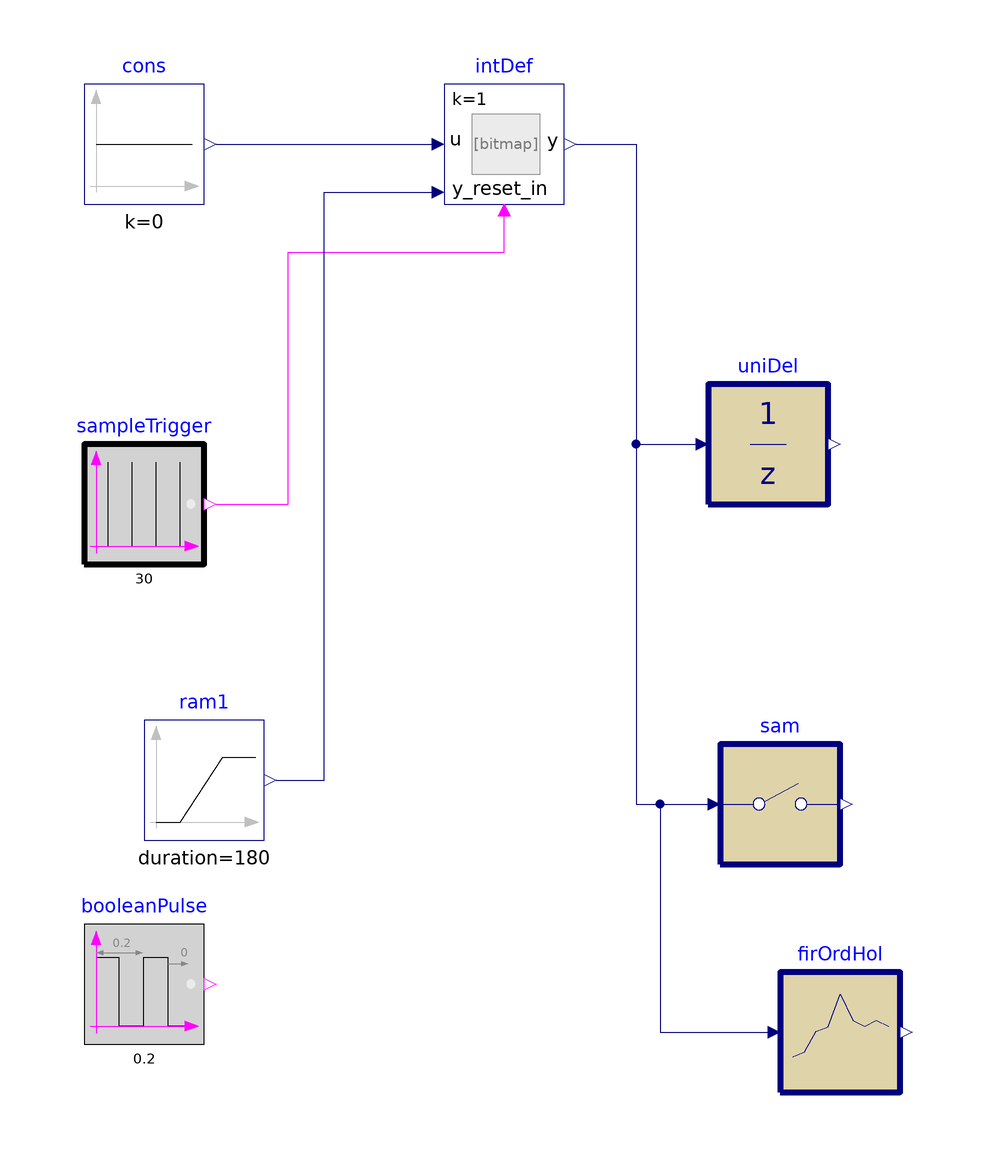

This picture is the connection diagram that the Modelica source below describes through its graphical annotations.

model IntegratorWithReset2 "Test model for integrator with reset"
  Buildings.Controls.OBC.CDL.Reals.IntegratorWithReset intDef(final
      y_start=-2)
    "Integrator with default values"
    annotation (Placement(transformation(extent={{0,60},{20,80}})));
  Buildings.Controls.OBC.CDL.Reals.Sources.Constant cons(final k=0)
    "Constant as source term"
    annotation (Placement(transformation(extent={{-60,60},{-40,80}})));
  Buildings.Controls.OBC.CDL.Logical.Sources.Pulse booleanPulse(
    final width=0.5,
    final period=0.2)
    "Boolean pulse"
    annotation (Placement(transformation(extent={{-60,-80},{-40,-60}})));
  Buildings.Controls.OBC.CDL.Logical.Sources.SampleTrigger sampleTrigger(final
      period=30)
    "Sample trigger"
    annotation (Placement(transformation(extent={{-60,0},{-40,20}})));

  Buildings.Controls.OBC.CDL.Reals.Sources.Ramp ram1(
    height=4,
    duration=180,
    offset=0,
    startTime=360)
    "Ramp as a source term"
    annotation (Placement(transformation(extent={{-50,-46},{-30,-26}})));
  Buildings.Controls.OBC.CDL.Discrete.UnitDelay uniDel(final samplePeriod=11,
      final y_start=0)
    "Output the input signal with a unit delay"
    annotation (Placement(transformation(extent={{44,10},{64,30}})));
  Buildings.Controls.OBC.CDL.Discrete.Sampler   sam(final samplePeriod=11)
    "Output the input signal with a unit delay"
    annotation (Placement(transformation(extent={{46,-50},{66,-30}})));
  Buildings.Controls.OBC.CDL.Discrete.FirstOrderHold firOrdHol(samplePeriod=90)
    "Block that first order hold of a sampled-data system"
    annotation (Placement(transformation(extent={{56,-88},{76,-68}})));
equation
  connect(cons.y,intDef.u)
    annotation (Line(points={{-38,70},{-2,70}},color={0,0,127}));
  connect(sampleTrigger.y,intDef.trigger)
    annotation (Line(points={{-38,10},{-26,10},{-26,52},{10,52},{10,58}},color={255,0,255}));
  connect(ram1.y, intDef.y_reset_in) annotation (Line(points={{-28,-36},{-20,
          -36},{-20,62},{-2,62}}, color={0,0,127}));
  connect(intDef.y, uniDel.u) annotation (Line(points={{22,70},{32,70},{32,20},
          {42,20}}, color={0,0,127}));
  connect(intDef.y, sam.u) annotation (Line(points={{22,70},{32,70},{32,-40},{
          44,-40}}, color={0,0,127}));
  connect(intDef.y, firOrdHol.u) annotation (Line(points={{22,70},{32,70},{32,
          -40},{36,-40},{36,-78},{54,-78}}, color={0,0,127}));
  annotation (
    experiment(
      StopTime=1080,
      Interval=60,
      Tolerance=1e-06,
      __Dymola_Algorithm="Dassl"),
    __Dymola_Commands(
      file="modelica://Buildings/Resources/Scripts/Dymola/Controls/OBC/CDL/Reals/Validation/IntegratorWithReset.mos" "Simulate and plot"),
    Documentation(
      info="<html>
<p>
This model tests the implementation of
<a href=\"modelica://Buildings.Controls.OBC.CDL.Reals.IntegratorWithReset\">
Buildings.Controls.OBC.CDL.Reals.IntegratorWithReset</a>
with and without reset, and with different start values
and reset values.
</p>
<p>
The integrator <code>intWitRes1</code> is triggered by a sample trigger
which becomes true at <i>t=0</i>, while <code>intWitRes2</code> is triggered
by a boolean pulse with is true at <i>t=0</i>.
Hence, <code>intWitRes1</code> starts with <code>y(0)=y_reset</code> while
<code>intWitRes2</code> starts with <code>y(0)=y_start</code>.
</p>
</html>",
      revisions="<html>
<ul>
<li>
March 23, 2017, by Jianjun Hu:<br/>
First implementation.
</li>
</ul>
</html>"),
    Icon(
      graphics={
        Ellipse(
          lineColor={75,138,73},
          fillColor={255,255,255},
          fillPattern=FillPattern.Solid,
          extent={{-100,-100},{100,100}}),
        Polygon(
          lineColor={0,0,255},
          fillColor={75,138,73},
          pattern=LinePattern.None,
          fillPattern=FillPattern.Solid,
          points={{-36,60},{64,0},{-36,-60},{-36,60}})}));
end IntegratorWithReset2;